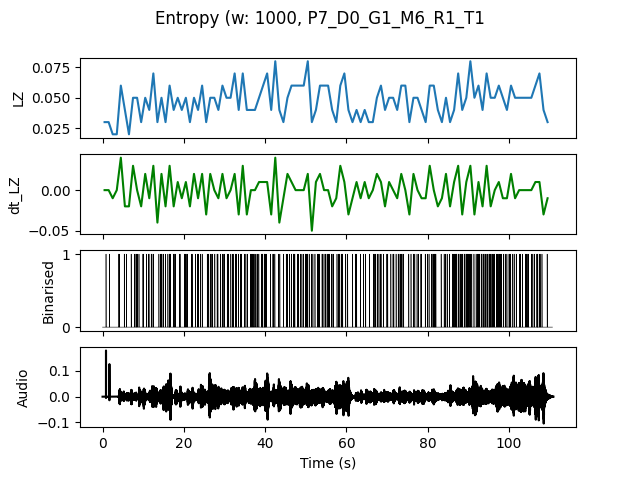

The data file committed next to this chart (first rows):
, t0, LZ, dt_LZ, IOI
0.0, 0.0, 0.0299, 0.0, 1.0
1.0, 1.0, 0.0299, 0.0, 1.0
2.0, 2.0, 0.01993, -0.009966, 0.0
3.0, 3.0, 0.01993, 0.0, 0.0
4.0, 4.0, 0.05979, 0.03986, 0.5
5.0, 5.0, 0.03986, -0.01993, 0.5
6.0, 6.0, 0.01993, -0.01993, 0.0
7.0, 7.0, 0.04983, 0.0299, 0.5
8.0, 8.0, 0.04983, 0.0, 0.25
9.0, 9.0, 0.0299, -0.01993, 1.0
10.0, 10.0, 0.04983, 0.01993, 0.5
11.0, 11.0, 0.03986, -0.009966, 0.5
12.0, 12.0, 0.06976, 0.0299, 0.3333
13.0, 13.0, 0.0299, -0.03986, 1.0
14.0, 14.0, 0.04983, 0.01993, 0.25
15.0, 15.0, 0.0299, -0.01993, 1.0
16.0, 16.0, 0.05979, 0.0299, 0.25
17.0, 17.0, 0.03986, -0.01993, 0.5
18.0, 18.0, 0.04983, 0.009966, 0.5
19.0, 19.0, 0.03986, -0.009966, 1.0
20.0, 20.0, 0.04983, 0.009966, 0.25
21.0, 21.0, 0.0299, -0.01993, 1.0
22.0, 22.0, 0.04983, 0.01993, 0.5
23.0, 23.0, 0.03986, -0.009966, 0.5
24.0, 24.0, 0.05979, 0.01993, 0.5
25.0, 25.0, 0.0299, -0.0299, 1.0
26.0, 26.0, 0.04983, 0.01993, 0.3333
27.0, 27.0, 0.04983, 0.0, 0.5
28.0, 28.0, 0.03986, -0.009966, 0.5
29.0, 29.0, 0.05979, 0.01993, 0.3333
30.0, 30.0, 0.04983, -0.009966, 0.5
31.0, 31.0, 0.04983, 0.0, 0.5
32.0, 32.0, 0.06976, 0.01993, 0.25
33.0, 33.0, 0.03986, -0.0299, 1.0
34.0, 34.0, 0.06976, 0.0299, 0.3333
35.0, 35.0, 0.03986, -0.0299, 0.5
36.0, 36.0, 0.03986, 0.0, 0.3333
37.0, 37.0, 0.03986, 0.0, 0.3333
38.0, 38.0, 0.04983, 0.009966, 0.5
39.0, 39.0, 0.05979, 0.009966, 0.25
40.0, 40.0, 0.06976, 0.009966, 0.3333
41.0, 41.0, 0.03986, -0.0299, 1.0
42.0, 42.0, 0.07973, 0.03986, 0.3333
43.0, 43.0, 0.03986, -0.03986, 0.5
44.0, 44.0, 0.0299, -0.009966, 1.0
45.0, 45.0, 0.04983, 0.01993, 0.5
46.0, 46.0, 0.05979, 0.009966, 0.5
47.0, 47.0, 0.05979, 0.0, 0.3333
48.0, 48.0, 0.05979, 0.0, 0.3333
49.0, 49.0, 0.05979, 0.0, 0.5
50.0, 50.0, 0.07973, 0.01993, 0.1667
51.0, 51.0, 0.0299, -0.04983, 0.5
52.0, 52.0, 0.03986, 0.009966, 1.0
53.0, 53.0, 0.05979, 0.01993, 0.3333
54.0, 54.0, 0.05979, 0.0, 0.3333
55.0, 55.0, 0.05979, 0.0, 0.25
56.0, 56.0, 0.03986, -0.01993, 0.3333
57.0, 57.0, 0.0299, -0.009966, 1.0
58.0, 58.0, 0.05979, 0.0299, 0.3333
59.0, 59.0, 0.06976, 0.009966, 0.3333
... 50 more rows
